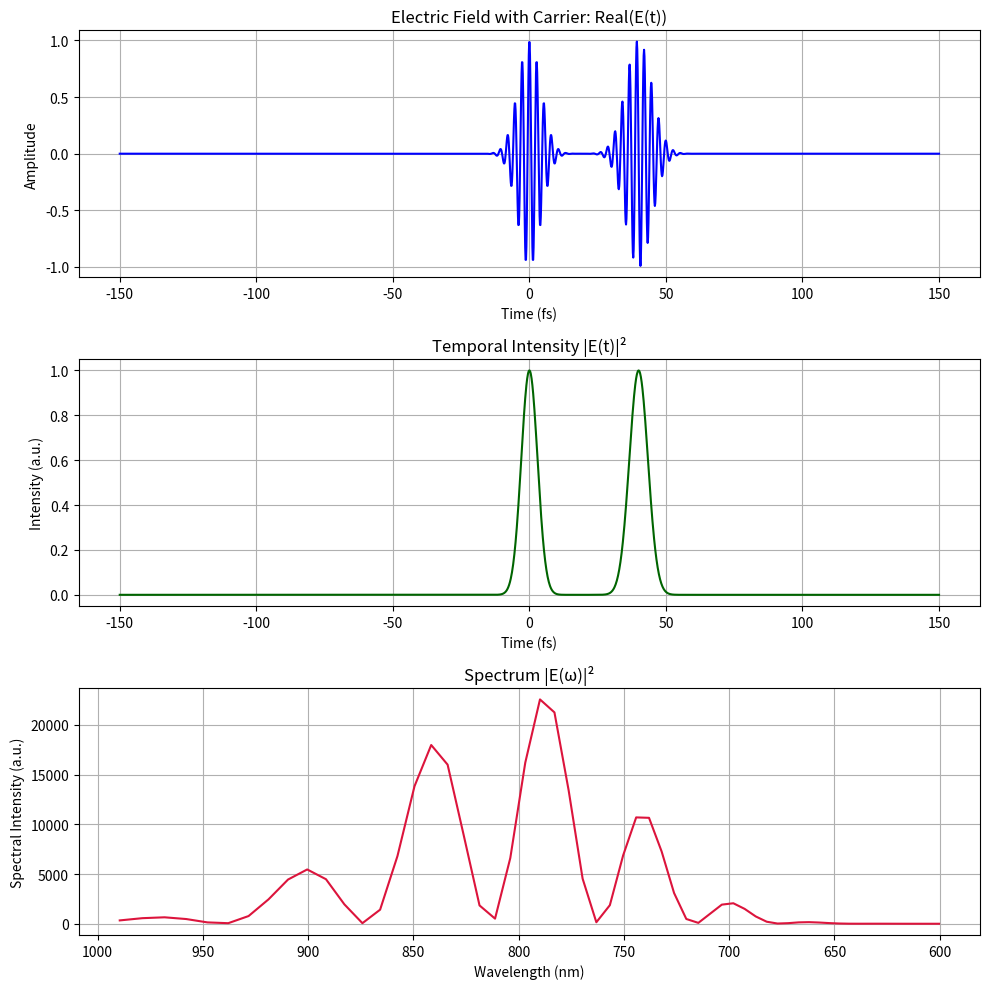

This figure's Python source:
import numpy as np
import matplotlib.pyplot as plt
from matplotlib.colors import LogNorm

# Constants
c = 3e8  # Speed of light (m/s)

# Main pulse parameters
central_wavelength = 800e-9  # meters
pulse_duration = 7e-15  # seconds

# Satellite pulse parameters
satellite_delay = 40e-15
satellite_amplitude = 1
satellite_duration = 8e-15
satellite_phase = np.pi / 2

# GDD and delay scan
gdd_min = -200e-30
gdd_max = 200e-30
num_gdd_points = 100
delay_max = 60e-15
num_delay_points = 200

# Time grid
time_window = 300e-15
num_time_points = 2048
time = np.linspace(-time_window / 2, time_window / 2, num_time_points)
dt = time[1] - time[0]

# Frequency grid
freq = np.fft.fftshift(np.fft.fftfreq(num_time_points, dt))
omega = 2 * np.pi * freq
omega0 = 2 * np.pi * c / central_wavelength

# Delay and GDD arrays
delays = np.linspace(-delay_max, delay_max, num_delay_points)
gdd_values = np.linspace(gdd_min, gdd_max, num_gdd_points)

# Create transform-limited Gaussian pulse
def create_tl_pulse(t, tau):
    tau_std = tau / (2 * np.sqrt(np.log(2)))
    return np.exp(-t**2 / (2 * tau_std**2))

# Main and satellite pulses (envelopes only)
E_main_env = create_tl_pulse(time, pulse_duration)
E_sat_env = satellite_amplitude * create_tl_pulse(time - satellite_delay, satellite_duration) * np.exp(1j * satellite_phase)

# Carrier wave for oscillation
carrier = np.exp(1j * omega0 * time)

# Full field with oscillating carrier
E_combined_t = (E_main_env + E_sat_env) * carrier

# FFT to frequency domain
E_combined_f = np.fft.fftshift(np.fft.fft(E_combined_t))

# Plot: Electric Field (oscillating), Intensity, Spectrum
intensity_time = np.abs(E_combined_t)**2
intensity_freq = np.abs(E_combined_f)**2

# Convert angular frequency to wavelength for plotting
wavelengths = 2 * np.pi * c / omega
wavelengths_nm = wavelengths * 1e9
valid = (wavelengths_nm > 600) & (wavelengths_nm < 1000)

fig, axs = plt.subplots(3, 1, figsize=(10, 10))

# Real part of oscillating E-field
axs[0].plot(time * 1e15, np.real(E_combined_t), color='blue')
axs[0].set_title('Electric Field with Carrier: Real(E(t))')
axs[0].set_xlabel('Time (fs)')
axs[0].set_ylabel('Amplitude')
axs[0].grid(True)

# Temporal Intensity
axs[1].plot(time * 1e15, intensity_time, color='darkgreen')
axs[1].set_title('Temporal Intensity |E(t)|²')
axs[1].set_xlabel('Time (fs)')
axs[1].set_ylabel('Intensity (a.u.)')
axs[1].grid(True)

# Spectrum
axs[2].plot(wavelengths_nm[valid], intensity_freq[valid], color='crimson')
axs[2].set_title('Spectrum |E(ω)|²')
axs[2].set_xlabel('Wavelength (nm)')
axs[2].set_ylabel('Spectral Intensity (a.u.)')
axs[2].invert_xaxis()
axs[2].grid(True)

plt.tight_layout()
plt.show()

# Apply GDD in frequency domain
def apply_gdd(Ef, gdd):
    phase = 0.5 * gdd * (omega - omega0)**2
    return Ef * np.exp(1j * phase)

# Allocate FRAC map
frac_map = np.zeros((num_gdd_points, num_delay_points))

# Loop over GDDs
for i, gdd in enumerate(gdd_values):
    Ef_chirped = apply_gdd(E_combined_f, gdd)
    Et_chirped = np.fft.ifft(np.fft.ifftshift(Ef_chirped))

    for j, delay in enumerate(delays):
        delay_idx = int(round(delay / dt))
        Et_delayed = np.roll(Et_chirped, delay_idx)

        Et_sum = Et_chirped + Et_delayed
        SHG_signal = np.abs(Et_sum)**2
        SHG_output = np.abs(SHG_signal)**2
        frac_map[i, j] = np.sum(SHG_output)

# Normalize each GDD row
frac_map /= np.max(frac_map, axis=1, keepdims=True)

# # Plot FRAC map
# plt.figure(figsize=(12, 8))
# plt.pcolormesh(delays * 1e15, gdd_values * 1e30, frac_map,
#                cmap='inferno', vmin=0, vmax=1)
# plt.colorbar(label='Normalized FRAC (per GDD)')
# plt.xlabel('Delay (fs)')
# plt.ylabel('GDD (fs²)')
# plt.title('FRAC Map (GDD-normalized)')
# plt.grid(True, linestyle='--', alpha=0.6)
# plt.tight_layout()
# plt.show()

# # Plot selected GDD traces
# plt.figure(figsize=(10, 8))
# for gdd in [-200, -100, 0, 100, 200]:
#     idx = np.argmin(np.abs(gdd_values * 1e30 - gdd))
#     plt.plot(delays * 1e15, frac_map[idx], label=f'GDD = {gdd} fs²')

# plt.xlabel('Delay (fs)')
# plt.ylabel('Normalized FRAC')
# plt.title('Selected GDD-normalized FRAC Traces')
# plt.grid(True)
# plt.legend()
# plt.xlim(-60, 60)
# plt.tight_layout()
# plt.show()
